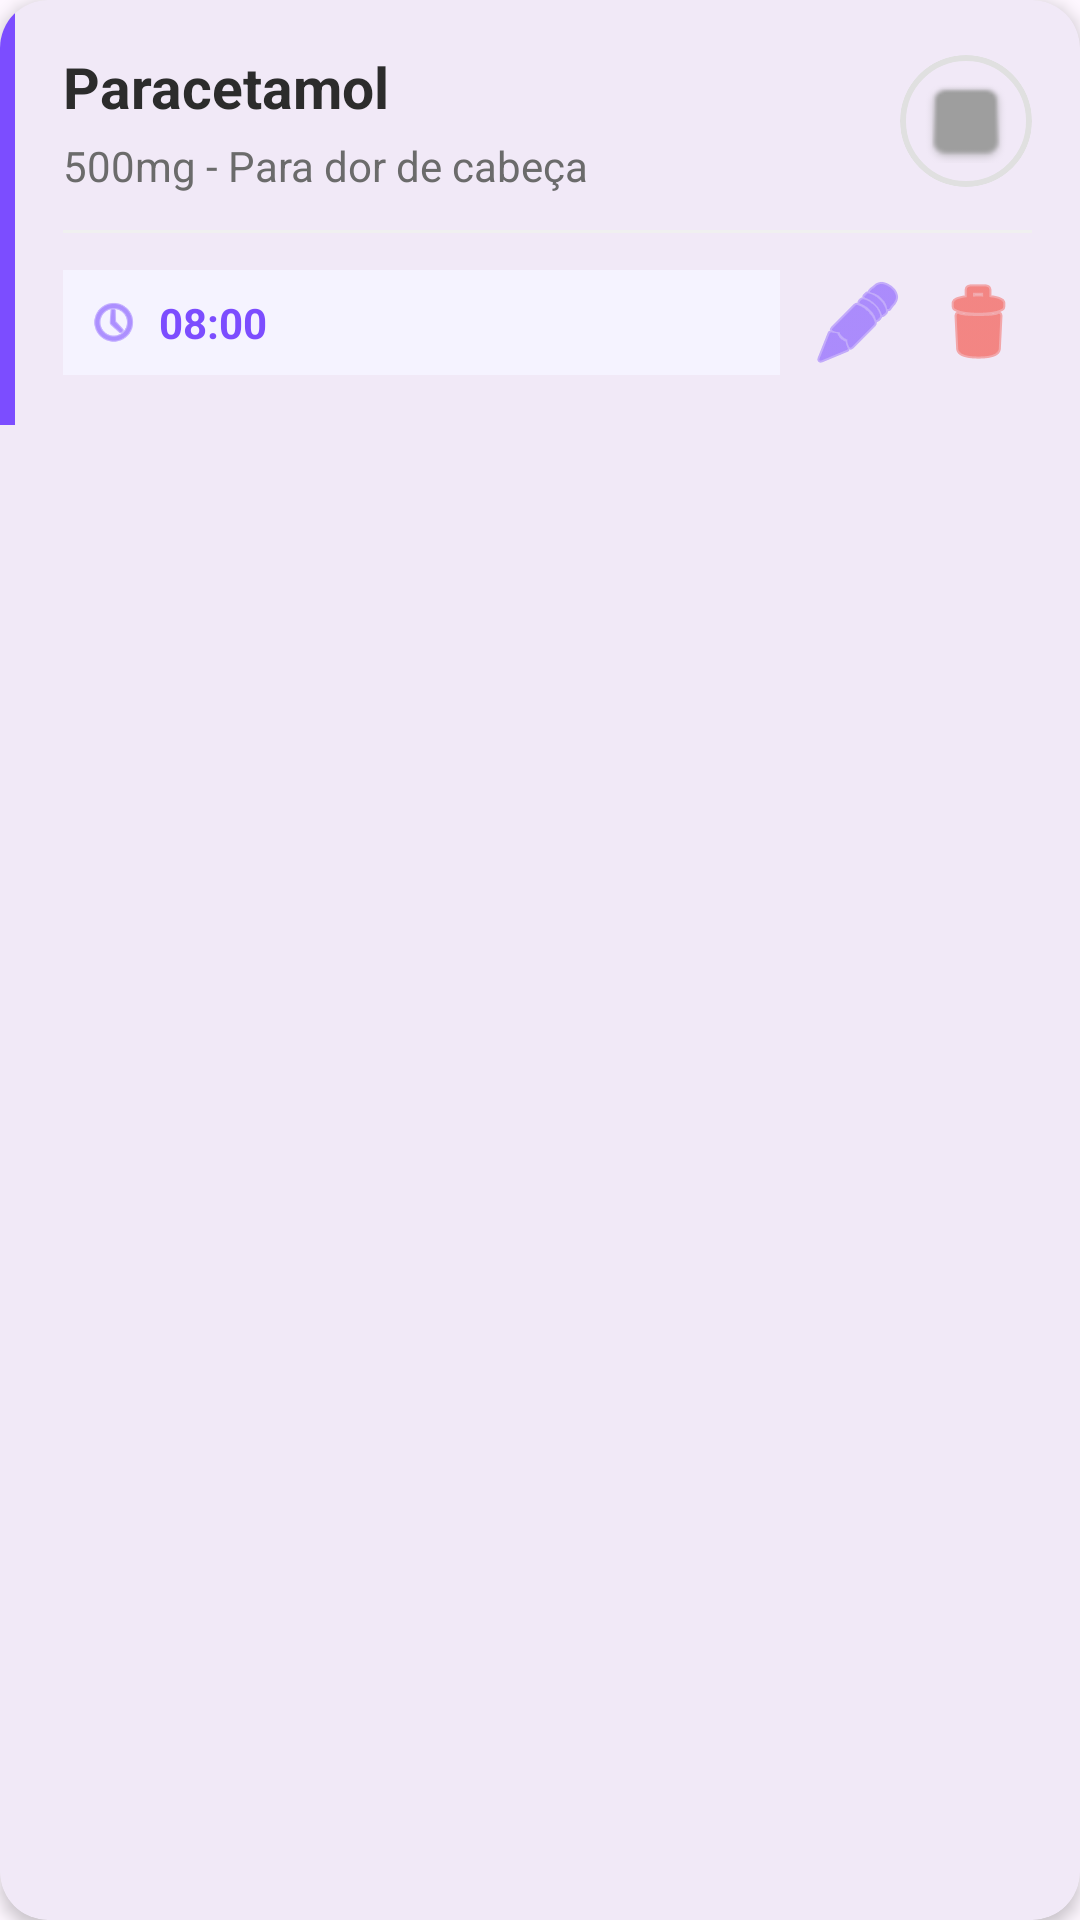

Here is an Android app screen rendered from its layout file. Give the layout XML and the strings, colors and styles it references.
<!-- AndroidManifest.xml: application theme Theme.AFRemedios -->
<!-- res/layout/medicamento_item.xml -->
<?xml version="1.0" encoding="utf-8"?>
<com.google.android.material.card.MaterialCardView xmlns:android="http://schemas.android.com/apk/res/android"
    xmlns:app="http://schemas.android.com/apk/res-auto"
    android:layout_width="match_parent"
    android:layout_height="wrap_content"
    android:layout_marginBottom="12dp"
    app:cardCornerRadius="16dp"
    app:cardElevation="3dp"
    app:strokeWidth="0dp">

    <LinearLayout
        android:layout_width="match_parent"
        android:layout_height="wrap_content"
        android:orientation="horizontal">

        <View
            android:id="@+id/colorBar"
            android:layout_width="5dp"
            android:layout_height="match_parent"
            android:background="#7C4DFF" />

        <LinearLayout
            android:layout_width="match_parent"
            android:layout_height="wrap_content"
            android:orientation="vertical"
            android:padding="16dp">

            <LinearLayout
                android:layout_width="match_parent"
                android:layout_height="wrap_content"
                android:gravity="center_vertical"
                android:orientation="horizontal">

                <LinearLayout
                    android:layout_width="0dp"
                    android:layout_height="wrap_content"
                    android:layout_weight="1"
                    android:orientation="vertical">

                    <TextView
                        android:id="@+id/txtNomeMedicamento"
                        android:layout_width="wrap_content"
                        android:layout_height="wrap_content"
                        android:text="Paracetamol"
                        android:textColor="#2C2C2C"
                        android:textSize="19sp"
                        android:textStyle="bold" />

                    <TextView
                        android:id="@+id/txtDescricaoMedicamento"
                        android:layout_width="wrap_content"
                        android:layout_height="wrap_content"
                        android:layout_marginTop="4dp"
                        android:text="500mg - Para dor de cabeça"
                        android:textColor="#6B6B6B"
                        android:textSize="14sp" />
                </LinearLayout>

                <com.google.android.material.card.MaterialCardView
                    android:layout_width="44dp"
                    android:layout_height="44dp"
                    app:cardCornerRadius="22dp"
                    app:cardElevation="0dp"
                    app:strokeColor="#E0E0E0"
                    app:strokeWidth="2dp">

                    <ImageView
                        android:id="@+id/imgStatus"
                        android:layout_width="match_parent"
                        android:layout_height="match_parent"
                        android:contentDescription="@string/descricao_status"
                        android:padding="8dp"
                        android:src="@android:drawable/checkbox_off_background"
                        app:tint="#9E9E9E" />
                </com.google.android.material.card.MaterialCardView>

            </LinearLayout>

            <View
                android:layout_width="match_parent"
                android:layout_height="1dp"
                android:layout_marginTop="12dp"
                android:layout_marginBottom="12dp"
                android:background="#F0F0F0" />

            <LinearLayout
                android:layout_width="match_parent"
                android:layout_height="wrap_content"
                android:gravity="center_vertical"
                android:orientation="horizontal">

                <LinearLayout
                    android:layout_width="0dp"
                    android:layout_height="wrap_content"
                    android:layout_marginEnd="8dp"
                    android:layout_weight="1"
                    android:background="#F5F3FF"
                    android:gravity="center_vertical"
                    android:orientation="horizontal"
                    android:padding="8dp">

                    <ImageView
                        android:layout_width="18dp"
                        android:layout_height="18dp"
                        android:contentDescription="@string/descricao_horario"
                        android:src="@android:drawable/ic_menu_recent_history"
                        app:tint="#7C4DFF" />

                    <TextView
                        android:id="@+id/txtHorarioMedicamento"
                        android:layout_width="wrap_content"
                        android:layout_height="wrap_content"
                        android:layout_marginStart="6dp"
                        android:text="08:00"
                        android:textColor="#7C4DFF"
                        android:textSize="14sp"
                        android:textStyle="bold" />
                </LinearLayout>

                <ImageButton
                    android:id="@+id/btnEditar"
                    android:layout_width="36dp"
                    android:layout_height="36dp"
                    android:layout_marginEnd="4dp"
                    android:background="?attr/selectableItemBackgroundBorderless"
                    android:contentDescription="@string/descricao_editar"
                    android:src="@android:drawable/ic_menu_edit"
                    app:tint="#7C4DFF" />

                <ImageButton
                    android:id="@+id/btnExcluir"
                    android:layout_width="36dp"
                    android:layout_height="36dp"
                    android:background="?attr/selectableItemBackgroundBorderless"
                    android:contentDescription="@string/descricao_excluir"
                    android:src="@android:drawable/ic_menu_delete"
                    app:tint="#F44336" />
            </LinearLayout>

        </LinearLayout>

    </LinearLayout>

</com.google.android.material.card.MaterialCardView>
<!-- resources referenced by this layout -->
<resources>
  <string name="descricao_editar">Editar medicamento</string>
  <string name="descricao_excluir">Excluir medicamento</string>
  <string name="descricao_horario">Horário</string>
  <string name="descricao_status">Status do medicamento</string>
  <style name="Theme.AFRemedios" parent="Base.Theme.AFRemedios" />
  <style name="Base.Theme.AFRemedios" parent="Theme.Material3.DayNight.NoActionBar">
          
          
      </style>
</resources>
